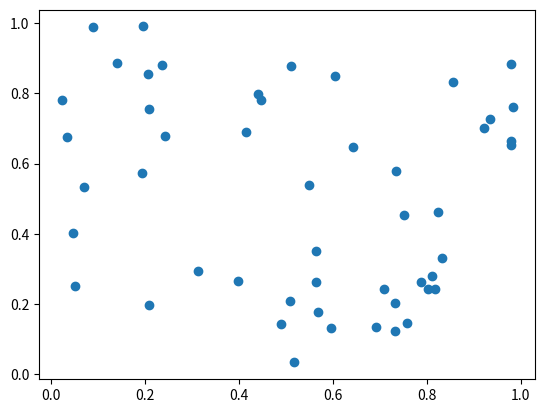

Write Python code to recreate this figure.
import matplotlib.pyplot as plot
import numpy as np

x = np.random.rand(50)
y = np.random.rand(50)

plot.scatter(x, y)
plot.show()